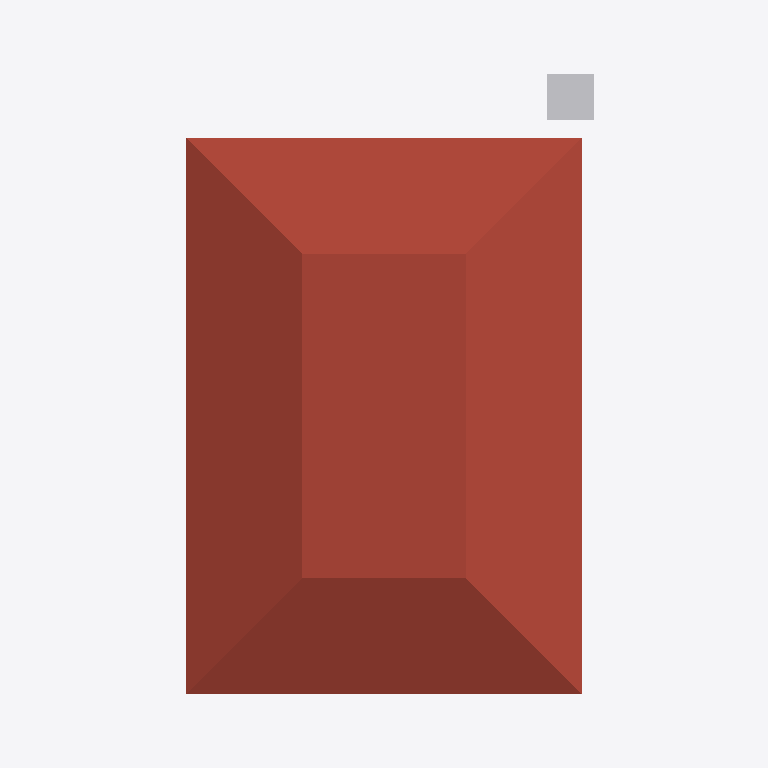
Plan cut of the same IFC building model at storey '04 Atap' (level 7.65 m, cut at 9.05 m), seen from above with north up, elements coloured by IFC class: 1 roof (red-brown), 1 other element (light grey). Cut surfaces are drawn darker.
Extent 8.2 m × 12.2 m × 11.6 m (x, y, z). Storeys (5): 00 Fondasi at -1.05 m; 01 Lantai 1 at 0.30 m; 02 Lantai 2 at 3.60 m; 03 Dak at 6.60 m; 04 Atap at 7.65 m. Elements (489): 105 IfcBeam, 45 IfcWall, 44 IfcCovering, 41 IfcColumn, 39 IfcLightFixture, 36 IfcMember, 31 IfcOutlet, 29 IfcSlab, 23 IfcFooting, 23 IfcSwitchingDevice, 19 IfcDoor, 13 IfcWindow.

HEADER;
FILE_DESCRIPTION(('ViewDefinition[DesignTransferView]'),'2;1');
FILE_NAME('/dev/null','2026-11-21T10:47:19+08:00',(''),(''),'IfcOpenShell 0.9.0.post1','IfcOpenShell 0.9.0.post1','Nobody');
FILE_SCHEMA(('IFC4'));
ENDSEC;
DATA;
#1=IFCPROJECT('1l1XyOLH5E$Rr1E7yfkCBD',$,'GE/PNW/2026/11/015 Rumah Tinggal 2 Lantai Bpk. Rozi',$,$,$,$,(#11),#6);
#13=IFCSITE('2ByvBjEDLDzvoezwCExsTn',$,'Kejapanan, Gempol, Pasuruan',$,$,#52,$,$,$,$,$,$,$,$);
#14=IFCBUILDING('0y3Dlhj1bAhBUSMaIKJGiD',$,'Rumah Rozi 8x12',$,$,#57,$,$,$,$,$,$);
#17=IFCBUILDINGSTOREY('1nyUqredb9mf_rQ8$YfqOL',$,'00 Fondasi',$,$,#23,$,$,$,-1.05);
#24=IFCBUILDINGSTOREY('1E6QqeCh5FCQprft7P5E9g',$,'01 Lantai 1',$,$,#29,$,$,$,0.3);
#30=IFCBUILDINGSTOREY('1yofx_iav6OQDwOIZk3Jpg',$,'02 Lantai 2',$,$,#35,$,$,$,3.6);
#36=IFCBUILDINGSTOREY('0aPUqFRxz39OsAoS4rGDtr',$,'03 Dak',$,$,#41,$,$,$,6.6);
#42=IFCBUILDINGSTOREY('3hxEFWNaP7A9WqTKdIy5Gc',$,'04 Atap',$,$,#47,$,$,$,7.6499999999999995);
#13375=IFCROOF('3ojcd8kzr4xeDqdXI92RQ0',$,'Atap limasan genteng beton flat 35° rangka baja ringan',$,'Limasan 35° genteng beton flat',#13388,#13382,'ROO-001',.HIP_ROOF.);
#14189=IFCTANK('3IQiwRcnD2JfXOlTsqtS1R',$,'Tandon air 500 L di dak',$,$,#14201,#14196,'TAN-002',.STORAGE.);
ENDSEC;
